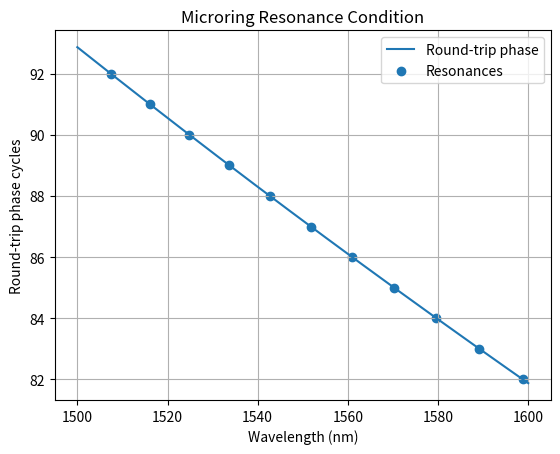
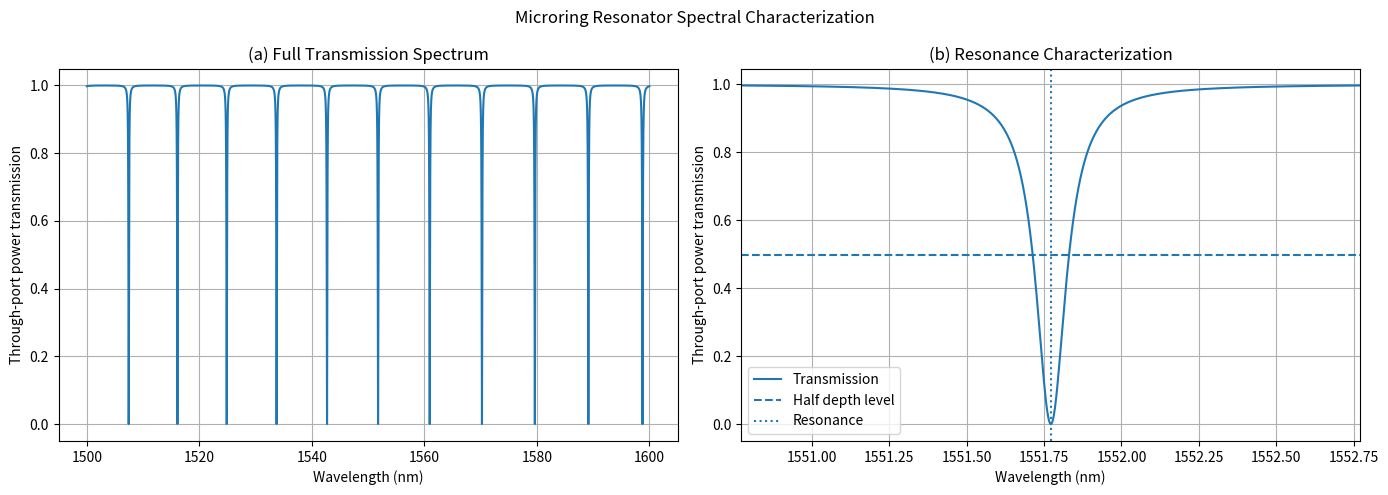
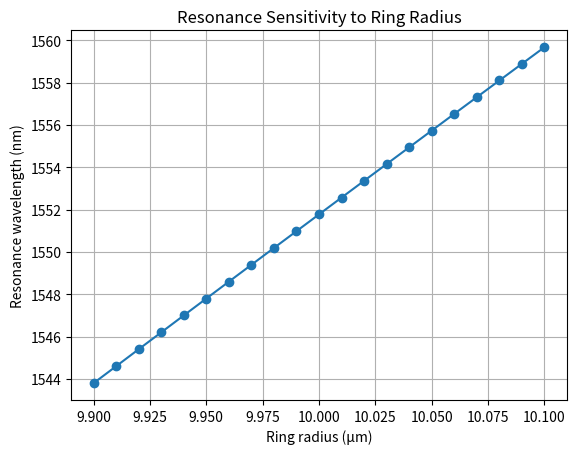
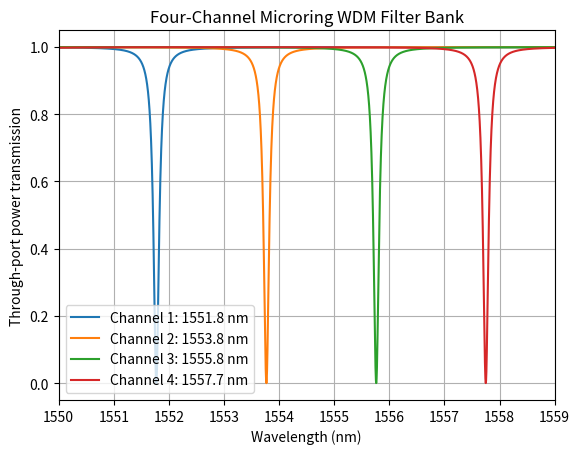
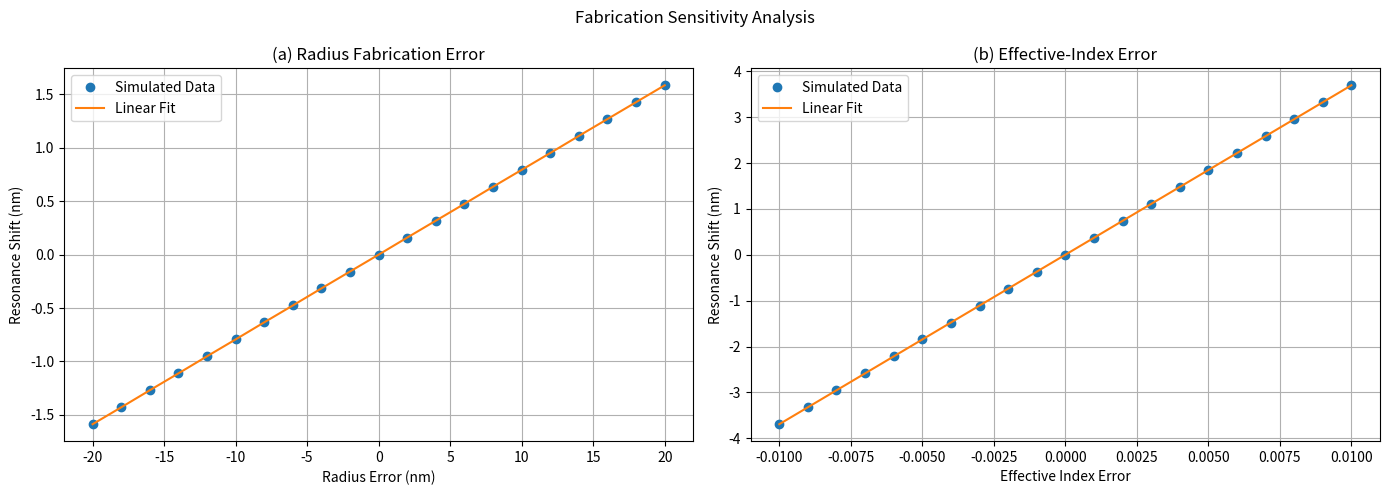
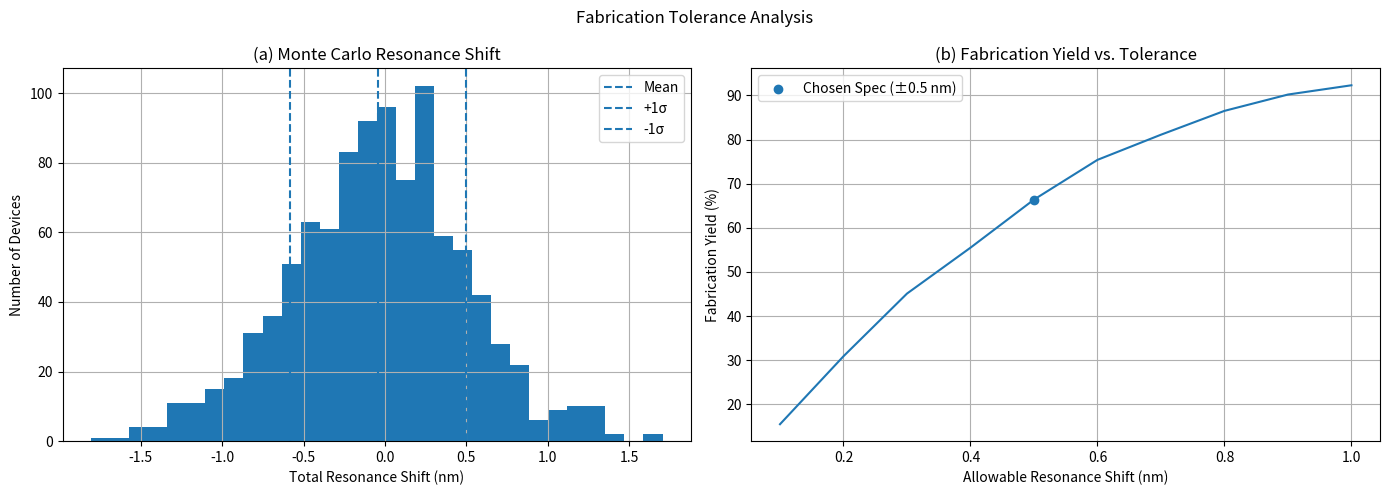
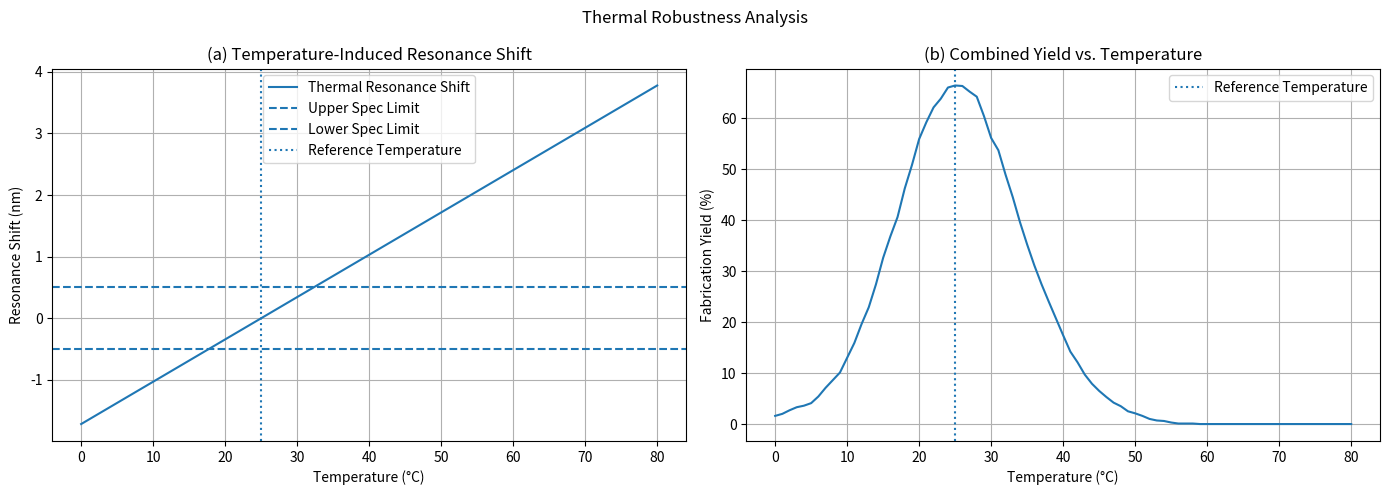

Here is the Python script that generated these plots, in order:
"""
Silicon Photonic WDM Microring Filter Model

Models the through-port response of dispersive silicon microring resonators
and uses radius tuning to construct a four-channel WDM filter bank.

The model includes:
- Wavelength-dependent effective index
- Microring resonance and free spectral range (FSR)
- Resonance linewidth, Q factor, and extinction ratio
- Resonance sensitivity to ring radius
- Four-channel WDM filter-bank design
- On-channel and off-channel transmission analysis

Wavelengths and geometric dimensions are calculated internally in micrometers
unless otherwise specified. Results are primarily reported in nanometers.
"""

import numpy as np
import matplotlib.pyplot as plt

# ============================================================
# 1. Physical Parameters and Wavelength Grid
# ============================================================

# Nominal optical/device parameters
lambda0 = 1.55
neff0 = 2.151
ng0 = 4.2
R = 10.0
kappa = 0.2 #Coupling coefficient
a = 0.98 # a is the field-amplitude transmission factor after one round trip.

# WDM design parameter
channel_spacing_nm = 2.0

# Fabrication-analysis assumptions
num_devices = 1000
sigma_radius_nm = 5.0
sigma_neff = 0.001
max_allowed_shift_nm = 0.5

# Thermal-model assumptions
reference_temperature_C = 25.0
thermo_optic_coefficient = 1.86e-4


L = 2 * np.pi * R

wavelengths = np.linspace(1.50, 1.60, 50000)

# First-order effective-index dispersion model.
# Using ng = neff - λ(dneff/dλ), estimate the slope at lambda0
# and use it to approximate neff across the wavelength grid.

dneff_dlambda = (neff0 - ng0) / lambda0

neff = neff0 + dneff_dlambda * (wavelengths - lambda0)

beta = 2 * np.pi * neff / wavelengths


t = np.sqrt(1 - kappa**2)  # kappa and t are field coupling coefficients satisfying t² + kappa² = 1.


def ring_transmission(R, wavelength_grid=None):
    """
    Calculate the through-port power transmission of an all-pass microring.

    Parameters
    ----------
    R : float
        Ring radius in micrometers.
    wavelength_grid : ndarray, optional
        Wavelength grid in micrometers. If not provided, use the
        baseline global wavelength grid.

    Returns
    -------
    transmission : ndarray
        Through-port power transmission across the wavelength grid.
    """

    if wavelength_grid is None:
        wavelength_grid = wavelengths

    neff_grid = neff0 + dneff_dlambda * (wavelength_grid - lambda0)
    beta_grid = 2 * np.pi * neff_grid / wavelength_grid

    L = 2 * np.pi * R
    round_trip_phase = beta_grid * L

    transmission = (
        a**2 + t**2 - 2 * a * t * np.cos(round_trip_phase)
    ) / (
        1 + (a * t)**2 - 2 * a * t * np.cos(round_trip_phase)
    )

    return transmission

def find_resonance_wavelength(R_test, m_target):
    """
    Find the wavelength corresponding to a selected resonance order.

    Parameters
    ----------
    R_test : float
        Ring radius in micrometers.
    m_target : int
        Resonance order to track.

    Returns
    -------
    resonance_wavelength : float
        Resonance wavelength in micrometers.
    """

    L_test = 2 * np.pi * R_test

    phase_test = beta * L_test

    cycles_test = phase_test / (2 * np.pi)

    index = np.argmin(np.abs(cycles_test - m_target))

    resonance_wavelength = wavelengths[index]

    return resonance_wavelength

def calculate_resonance_metrics(wavelengths, transmission, resonance_index, R):

    resonance_wavelength = wavelengths[resonance_index]

    fine_wavelengths = np.linspace(
    resonance_wavelength - 0.00001,
    resonance_wavelength + 0.00001,
    10001
    )

    fine_transmission = ring_transmission(R, fine_wavelengths)
    min_transmission = np.min(fine_transmission)
    max_transmission = np.max(transmission)
    half_level = min_transmission + (max_transmission - min_transmission) / 2

    left_side = transmission[:resonance_index]
    left_index = np.argmin(np.abs(left_side - half_level))

    right_side = transmission[resonance_index + 1:]
    right_index_local = np.argmin(np.abs(right_side - half_level))
    right_index = resonance_index + 1 + right_index_local

    FWHM = wavelengths[right_index] - wavelengths[left_index]
    fwhm_nm = FWHM * 1000

    Q = wavelengths[resonance_index] / FWHM

    extinction_ratio_db = 10 * np.log10(
    max_transmission / min_transmission
    )

    return fwhm_nm, Q, extinction_ratio_db, half_level


def calculate_yield(resonance_shifts_nm, max_allowed_shift_nm):
    passing = np.abs(resonance_shifts_nm) <= max_allowed_shift_nm
    yield_percent = np.mean(passing) * 100
    return yield_percent

print(f"Ring radius: {R:.3f} um")
print(f"Ring circumference: {L:.3f} um")

# ============================================================
# 2. Ring Resonance Analysis
# ============================================================

m0 = neff0 * L / lambda0

print(f"Approximate resonance order: {m0:.2f}")

fsr = lambda0**2 / (ng0 * L)

print(f"Approximate FSR: {fsr * 1000:.3f} nm")

round_trip_phase = beta * L

round_trip_cycles = round_trip_phase / (2 * np.pi)

resonance_orders = np.arange(
    np.ceil(round_trip_cycles.min()),
    np.floor(round_trip_cycles.max()) + 1
)

resonance_wavelengths = []

for m in resonance_orders:
    index = np.argmin(np.abs(round_trip_cycles - m))
    resonance_wavelengths.append(wavelengths[index])

resonance_wavelengths = np.array(resonance_wavelengths)

simulated_fsr = np.abs(np.diff(resonance_wavelengths)) * 1000

fsr_error_percent = (
    abs(np.mean(simulated_fsr) - fsr * 1000)
    / (fsr * 1000)
    * 100
)

print(f"Mean simulated FSR: {np.mean(simulated_fsr):.3f} nm")

print(f"FSR model error: {fsr_error_percent:.3f}%")

transmission = ring_transmission(R)

# ============================================================
# 3.  Resonance Characterization
# ============================================================


# Find the known resonance closest to lambda0
target_resonance = resonance_wavelengths[
    np.argmin(np.abs(resonance_wavelengths - lambda0))
]

# Use a physical wavelength window of +/- 1 nm
window_width = 0.001  # um = 1 nm

mask = (
    (wavelengths >= target_resonance - window_width)
    & (wavelengths <= target_resonance + window_width)
)

local_wavelengths = wavelengths[mask]
local_transmission = transmission[mask]

# Find minimum transmission in this region
local_min_index = np.argmin(local_transmission)

resonance_wavelength = local_wavelengths[local_min_index]
T_min = local_transmission[local_min_index]

print("\nResonance characterization:")
print(f"Resonance wavelength: {resonance_wavelength * 1000:.3f} nm")
print(f"Minimum transmission: {T_min:.6f}")

fwhm_nm, Q, extinction_ratio_db, half_level = calculate_resonance_metrics(
    local_wavelengths,
    local_transmission,
    local_min_index,
    R
)

fwhm = fwhm_nm / 1000

print(f"FWHM: {fwhm_nm:.3f} nm")
print(f"Q factor: {Q:.0f}")
print(f"Extinction ratio: {extinction_ratio_db:.2f} dB")

# ============================================================
# 4. Radius Sensitivity Analysis
# ============================================================


radius_values = np.linspace(9.9, 10.1, 21)

shifted_resonances = []

m_target = round(
    neff0 * L / resonance_wavelength
)

for R_test in radius_values:
    resonance = find_resonance_wavelength(R_test, m_target)
    shifted_resonances.append(resonance * 1000)


shifted_resonances = np.array(shifted_resonances)

# ============================================================
# 5. Four-Channel WDM Filter Bank
# ============================================================

channel_spacing_um = channel_spacing_nm / 1000

# Estimate the radius change needed for the desired channel spacing.
# From the first-order resonance sensitivity:
# Δλ / λ ≈ (neff / ng) * (ΔR / R)
# Therefore:
# ΔR ≈ R * (ng / neff) * (Δλ / λ)

radius_spacing = (
    R
    * (ng0 / neff0)
    * (channel_spacing_um / lambda0)
)

radius_spacing = (
    R
    * (ng0 / neff0)
    * (channel_spacing_um / lambda0)
)

ring_radii = [
    R,
    R + radius_spacing,
    R + 2 * radius_spacing,
    R + 3 * radius_spacing
]

transmissions = []

for radius in ring_radii:
    T = ring_transmission(radius)
    transmissions.append(T)

wdm_mask = (
    (wavelengths >= 1.549)
    & (wavelengths <= 1.559)
)

wdm_wavelengths = wavelengths[wdm_mask]

resonance_wavelengths_wdm = []

for T in transmissions:
    T_local = T[wdm_mask]
    min_index = np.argmin(T_local)
    lambda_res = wdm_wavelengths[min_index]
    resonance_wavelengths_wdm.append(lambda_res * 1000)

print("\nWDM filter bank:")

for i, (radius, lambda_res) in enumerate(
    zip(ring_radii, resonance_wavelengths_wdm)
):
    print(
        f"Ring {i + 1}: "
        f"R = {radius:.4f} um, "
        f"resonance = {lambda_res:.3f} nm"
    )

radius_tuning_valid = np.all(
    np.diff(resonance_wavelengths_wdm) > 0
)

print(f"Radius tuning validation: {radius_tuning_valid}")

channel_spacings = np.diff(resonance_wavelengths_wdm)

print("Channel spacings:")

for i, spacing in enumerate(channel_spacings):
    print(
        f"Channel {i + 1} -> {i + 2}: "
        f"{spacing:.3f} nm"
    )

print(f"Mean channel spacing: {np.mean(channel_spacings):.3f} nm")

spacing_to_linewidth_ratio = (
    np.mean(channel_spacings)
    / (fwhm * 1000)
)

print(
    f"Channel spacing / FWHM: "
    f"{spacing_to_linewidth_ratio:.2f}"
)

wdm_bandwidth = (
    resonance_wavelengths_wdm[-1]
    - resonance_wavelengths_wdm[0]
)

fsr_nm = np.mean(simulated_fsr)

wdm_within_fsr = wdm_bandwidth < fsr_nm

print(f"WDM bandwidth: {wdm_bandwidth:.3f} nm")
print(f"WDM bandwidth within one FSR: {wdm_within_fsr}")

# ============================================================
# 6. Channel Selectivity Analysis
# ============================================================


channel_indices = []

for lambda_channel_nm in resonance_wavelengths_wdm:

    lambda_channel_um = lambda_channel_nm / 1000

    index = np.argmin(
        np.abs(wavelengths - lambda_channel_um)
    )

    channel_indices.append(index)

channel_transmission_matrix = []

for T in transmissions:

    ring_channel_transmissions = []

    for index in channel_indices:

        transmission_value = T[index]

        ring_channel_transmissions.append(transmission_value)

    channel_transmission_matrix.append(ring_channel_transmissions)


channel_transmission_matrix = np.array(channel_transmission_matrix)

on_channel_transmissions = []

for R_ring, lambda_channel_nm in zip(ring_radii, resonance_wavelengths_wdm):

    lambda_channel_um = lambda_channel_nm / 1000

    fine_wavelengths = np.linspace(
        lambda_channel_um - 0.00001,
        lambda_channel_um + 0.00001,
        10001
    )

    fine_transmission = ring_transmission(R_ring, fine_wavelengths)

    on_channel_transmissions.append(
        np.min(fine_transmission)
    )

on_channel_transmissions = np.array(on_channel_transmissions)

off_diagonal_mask = ~np.eye(
    len(transmissions),
    dtype=bool
)

off_channel_transmissions = channel_transmission_matrix[off_diagonal_mask]

worst_off_channel_transmission = np.min(off_channel_transmissions)

worst_off_channel_penalty = 1 - worst_off_channel_transmission

worst_off_channel_penalty_percent = worst_off_channel_penalty * 100

worst_off_channel_transmission_db = 10 * np.log10(worst_off_channel_transmission)

on_channel_transmissions_db = 10 * np.log10(on_channel_transmissions)

worst_on_channel_transmission_db = np.max(on_channel_transmissions_db)

print("\nChannel selectivity:")

for i, transmission_db in enumerate(on_channel_transmissions_db):
    print(
        f"Ring {i + 1} on-channel transmission: "
        f"{transmission_db:.2f} dB"
    )

print(
    f"Worst on-channel transmission: "
    f"{worst_on_channel_transmission_db:.2f} dB"
)

print(
    f"Worst off-channel transmission: "
    f"{worst_off_channel_transmission_db:.4f} dB"
)

print(
    f"Worst off-channel power penalty: "
    f"{worst_off_channel_penalty_percent:.3f}%"
)


# ============================================================
# 7. Radius Fabrication Tolerance
# ============================================================

radius_errors_nm = np.linspace(-20, 20, 21)

radius_errors_um = radius_errors_nm / 1000

fabricated_radii = R + radius_errors_um

fabricated_resonances_nm = []

m_target = round(
    neff0 * L / resonance_wavelength
)

for R_fab in fabricated_radii:
    resonance = find_resonance_wavelength(R_fab, m_target)
    resonance = resonance * 1000
    fabricated_resonances_nm.append(resonance)

fabricated_resonances_nm = np.array(fabricated_resonances_nm)

resonance_shifts_nm = fabricated_resonances_nm - (resonance_wavelength * 1000)

slope, intercept = np.polyfit(
    radius_errors_nm,
    resonance_shifts_nm,
    1
)

print(f"Radius sensitivity: {slope:.4f} nm/nm")
print(f"Fit intercept: {intercept:.4f} nm")

# ============================================================
# 8. Effective Index Fabrication Tolerance
# ============================================================

neff_errors = np.linspace(-0.01, 0.01, 21)

neff_resonances_nm = []

for neff_error in neff_errors:
    neff_fab = neff + neff_error

    beta_fab = (neff_fab * 2 * np.pi) / wavelengths

    phase_fab = beta_fab * L

    cycles_fab = phase_fab / (2 * np.pi)

    index = np.argmin(np.abs(cycles_fab - m_target))

    neff_resonances_nm.append(wavelengths[index] * 1000)

neff_resonances_nm = np.array(neff_resonances_nm)

neff_resonance_shifts_nm = neff_resonances_nm - (resonance_wavelength * 1000)

neff_slope, neff_intercept = np.polyfit(
    neff_errors,
    neff_resonance_shifts_nm,
    1
)

print(f"Effective-index sensitivity: {neff_slope:.4f} nm/index-unit")
print(f"Fit intercept: {neff_intercept:.4f} nm")

neff_fitted_shifts_nm = neff_slope * neff_errors + neff_intercept

# ============================================================
# 9. Monte Carlo Fabrication Analysis
# ============================================================

rng = np.random.default_rng(42)

mc_radius_errors_nm = rng.normal(
    0,
    sigma_radius_nm,
    num_devices
)

print("Radius error mean:", np.mean(mc_radius_errors_nm))
print("Radius error std:", np.std(mc_radius_errors_nm))

mc_radius_shifts_nm = slope * mc_radius_errors_nm

mc_radius_shift_mean = np.mean(mc_radius_shifts_nm)
mc_radius_shift_std = np.std(mc_radius_shifts_nm)

print("Radius-induced resonance shift mean:", mc_radius_shift_mean)
print("Radius-induced resonance shift std:", mc_radius_shift_std)

mc_neff_errors = rng.normal(0, sigma_neff, num_devices)

mc_neff_shifts_nm = neff_slope * mc_neff_errors

mc_neff_shift_mean = np.mean(mc_neff_shifts_nm)
mc_neff_shift_std = np.std(mc_neff_shifts_nm)

print("Index-induced resonance shift mean:", mc_neff_shift_mean)
print("Index-induced resonance shift std:", mc_neff_shift_std)

mc_total_shifts_nm = mc_radius_shifts_nm + mc_neff_shifts_nm

mc_total_shift_mean = np.mean(mc_total_shifts_nm)
mc_total_shift_std = np.std(mc_total_shifts_nm)

print("Total resonance shift mean:", mc_total_shift_mean)
print("Total resonance shift std:", mc_total_shift_std)

# ============================================================
# 10. WDM Fabrication Yield
# ============================================================

passing_devices = np.abs(mc_total_shifts_nm) <= max_allowed_shift_nm
num_passing = np.sum(passing_devices)

yield_percent = calculate_yield(
    mc_total_shifts_nm,
    max_allowed_shift_nm
)

print("Passing devices:", num_passing, "/", num_devices)
print(f"Fabrication yield: {yield_percent:.1f}%")

shift_tolerances_nm = np.linspace(0.1, 1.0, 10)

yield_vs_tolerance = []

for tolerance in shift_tolerances_nm:
    yield_current = calculate_yield(
        mc_total_shifts_nm,
        tolerance
    )
    yield_vs_tolerance.append(yield_current)

radius_variance = mc_radius_shift_std ** 2
neff_variance = mc_neff_shift_std ** 2

print("Radius variance:", radius_variance)
print("Effective-index variance:", neff_variance)

total_variance = radius_variance + neff_variance

radius_contribution_percent = (radius_variance / total_variance) * 100
neff_contribution_percent = (neff_variance / total_variance) * 100

print(f"Radius contribution: {radius_contribution_percent:.1f}%")
print(f"Effective-index contribution: {neff_contribution_percent:.1f}%")

sources = ["Radius Variation", "Effective-Index Variation"]
variance_contributions = [radius_contribution_percent, neff_contribution_percent]

# ============================================================
# 11. Temperature Dependence
# ============================================================

temperatures_C = np.linspace(0, 80, 81)

temperature_changes_C = temperatures_C - reference_temperature_C

thermal_neff_changes = temperature_changes_C * thermo_optic_coefficient

thermal_resonance_shifts_nm = neff_slope * thermal_neff_changes

print("Shift at 0 C:", thermal_resonance_shifts_nm[0])
print("Shift at 25 C:", thermal_resonance_shifts_nm[25])
print("Shift at 80 C:", thermal_resonance_shifts_nm[-1])

thermal_sensitivity_nm_per_C = neff_slope * thermo_optic_coefficient

print(f"Thermal sensitivity: {thermal_sensitivity_nm_per_C:.4f} nm/C")


max_temperature_change_C = max_allowed_shift_nm / thermal_sensitivity_nm_per_C

print(f"Maximum temperature change before exceeding spec: {max_temperature_change_C:.2f} C")


# ============================================================
# 12. Combined Fabrication and Thermal Robustness
# ============================================================

combined_yield_vs_temperature = []

for thermal_shift in thermal_resonance_shifts_nm:
    combined_shifts_nm = thermal_shift + mc_total_shifts_nm
    
    yield_at_temperature = calculate_yield(
        combined_shifts_nm,
        max_allowed_shift_nm
    )
    
    combined_yield_vs_temperature.append(yield_at_temperature)

print("Yield at 0 C:", combined_yield_vs_temperature[0])
print("Yield at 25 C:", combined_yield_vs_temperature[25])
print("Yield at 80 C:", combined_yield_vs_temperature[-1])

combined_yield_vs_temperature = np.array(combined_yield_vs_temperature)

max_yield_index = np.argmax(combined_yield_vs_temperature)

max_yield = combined_yield_vs_temperature[max_yield_index]

max_yield_temperature_C = temperatures_C[max_yield_index]

print("Maximum yield:", max_yield)
print("Temperature at maximum yield:", max_yield_temperature_C)

print(f"Maximum combined yield: {max_yield:.1f}%")
print(f"Temperature at maximum yield: {max_yield_temperature_C:.1f} C")

# ============================================================
# 13. Visualization
# ============================================================


# Plot 1: Ring resonance condition
plt.figure()

plt.plot(
    wavelengths * 1000,
    round_trip_cycles,
    label="Round-trip phase"
)

plt.scatter(
    resonance_wavelengths * 1000,
    resonance_orders,
    label="Resonances"
)

plt.xlabel("Wavelength (nm)")
plt.ylabel("Round-trip phase cycles")
plt.title("Microring Resonance Condition")
plt.grid()
plt.legend()


# Plot 2 LEFT:  Ring Transmission Spectrum

fig, (ax1, ax2) = plt.subplots(1, 2, figsize=(14, 5))

ax1.plot(wavelengths * 1000, transmission)

ax1.set_xlabel("Wavelength (nm)")
ax1.set_ylabel("Through-port power transmission")
ax1.set_title("(a) Full Transmission Spectrum")
ax1.grid(True)

# Plot 2 RIGHT: Resonance characterization

ax2.plot(
    local_wavelengths * 1000,
    local_transmission,
    label="Transmission"
)

ax2.axhline(
    half_level,
    linestyle="--",
    label="Half depth level"
)

ax2.axvline(
    resonance_wavelength * 1000,
    linestyle=":",
    label="Resonance"
)

ax2.set_xlim(
    resonance_wavelength * 1000 - 1,
    resonance_wavelength * 1000 + 1
)

ax2.set_xlabel("Wavelength (nm)")
ax2.set_ylabel("Through-port power transmission")
ax2.set_title("(b) Resonance Characterization")
ax2.grid(True)
ax2.legend()

fig.suptitle("Microring Resonator Spectral Characterization")

plt.tight_layout()


# Plot 4: Radius sensitivity
plt.figure()

plt.plot(
    radius_values,
    shifted_resonances,
    marker="o"
)

plt.xlabel("Ring radius (µm)")
plt.ylabel("Resonance wavelength (nm)")
plt.title("Resonance Sensitivity to Ring Radius")
plt.grid()

# Plot 5: Four-channel WDM filter bank

plt.figure()

for i, (T, lambda_res) in enumerate(
    zip(transmissions, resonance_wavelengths_wdm)
):
    plt.plot(
        wavelengths * 1000,
        T,
        label=f"Channel {i + 1}: {lambda_res:.1f} nm"
    )

plt.xlim(1550, 1559)

plt.xlabel("Wavelength (nm)")
plt.ylabel("Through-port power transmission")
plt.title("Four-Channel Microring WDM Filter Bank")
plt.grid()
plt.legend()

#Plot 6 LEFT: Radius Errors Influence on Resonance Shift

fig, (ax1, ax2) = plt.subplots(1, 2, figsize=(14, 5))

ax1.plot(
    radius_errors_nm,
    resonance_shifts_nm,
    "o",
    label="Simulated Data"
)

ax1.plot(
    radius_errors_nm,
    resonance_shifts_nm,
    label="Linear Fit"
)

ax1.set_xlabel("Radius Error (nm)")
ax1.set_ylabel("Resonance Shift (nm)")
ax1.set_title("(a) Radius Fabrication Error")
ax1.grid(True)
ax1.legend()

#Plot 6 RIGHT: Resonance Sensitivity to Effective-Index Error

ax2.plot(
    neff_errors,
    neff_resonance_shifts_nm,
    "o",
    label="Simulated Data"
)

ax2.plot(
    neff_errors,
    neff_fitted_shifts_nm,
    label="Linear Fit"
)

ax2.set_xlabel("Effective Index Error")
ax2.set_ylabel("Resonance Shift (nm)")
ax2.set_title("(b) Effective-Index Error")
ax2.grid(True)
ax2.legend()

fig.suptitle("Fabrication Sensitivity Analysis")

plt.tight_layout()

#Plot 7 LEFT: Monte Carlo Distribution of Resonance Shift

fig, (ax1, ax2) = plt.subplots(1, 2, figsize=(14, 5))

ax1.hist(
    mc_total_shifts_nm,
    bins=30
)

ax1.axvline(
    mc_total_shift_mean,
    linestyle="--",
    label="Mean"
)

ax1.axvline(
    mc_total_shift_mean + mc_total_shift_std,
    linestyle="--",
    label="+1σ"
)

ax1.axvline(
    mc_total_shift_mean - mc_total_shift_std,
    linestyle="--",
    label="-1σ"
)

ax1.set_xlabel("Total Resonance Shift (nm)")
ax1.set_ylabel("Number of Devices")
ax1.set_title("(a) Monte Carlo Resonance Shift")
ax1.grid(True)
ax1.legend()

#Plot 7 RIGHT: Resonance Shift Tolerance vs. Fabrication Yield

ax2.plot(shift_tolerances_nm, yield_vs_tolerance)

ax2.set_xlabel("Allowable Resonance Shift (nm)")
ax2.set_ylabel("Fabrication Yield (%)")
ax2.set_title("(b) Fabrication Yield vs. Tolerance")

ax2.scatter(0.5, 66.4, label="Chosen Spec (±0.5 nm)")
ax2.legend()

ax2.grid(True)

fig.suptitle("Fabrication Tolerance Analysis")

plt.tight_layout()

#Plot 8 LEFT: Temperature-Induced Resonance Shift

fig, (ax1, ax2) = plt.subplots(1, 2, figsize=(14, 5))

ax1.plot(
    temperatures_C,
    thermal_resonance_shifts_nm,
    label="Thermal Resonance Shift"
)

ax1.axhline(max_allowed_shift_nm,  linestyle="--", label="Upper Spec Limit")
ax1.axhline(-max_allowed_shift_nm,  linestyle="--", label="Lower Spec Limit")

ax1.axvline(
    reference_temperature_C,
    linestyle=":",
    label="Reference Temperature"
)

ax1.set_xlabel("Temperature (°C)")
ax1.set_ylabel("Resonance Shift (nm)")
ax1.set_title("(a) Temperature-Induced Resonance Shift")
ax1.grid(True)
ax1.legend()

#Plot 8 RIGHT: Combined Fabrication and Thermal Yield vs. Temperature

ax2.plot(temperatures_C, combined_yield_vs_temperature)

ax2.axvline(
    reference_temperature_C,
    linestyle=":",
    label="Reference Temperature"
)

ax2.set_xlabel("Temperature (°C)")
ax2.set_ylabel("Fabrication Yield (%)")
ax2.set_title("(b) Combined Yield vs. Temperature")
ax2.grid(True)
ax2.legend()

fig.suptitle("Thermal Robustness Analysis")

plt.tight_layout()

# Display all figures at the same time
plt.show()
